Image classification data set "MSTAR-10" (Naelbest/mstar_with_machine_learning on GitHub). Class labels (6): BMP-2 infantry fighting vehicle, BRDM-2 armored scout vehicle, BTR-60 armored personnel carrier, BTR-70 armored personnel carrier, ZIL-131 military truck, ZSU-23-4 self-propelled anti-aircraft gun.

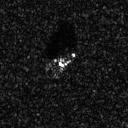
Label: BMP-2 infantry fighting vehicle

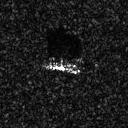
Label: BMP-2 infantry fighting vehicle

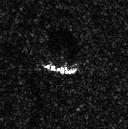
Label: BRDM-2 armored scout vehicle

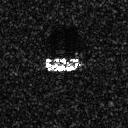
Label: BTR-60 armored personnel carrier

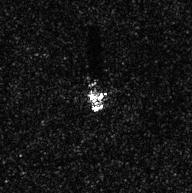
Label: ZIL-131 military truck

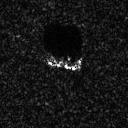
Label: BTR-70 armored personnel carrier
